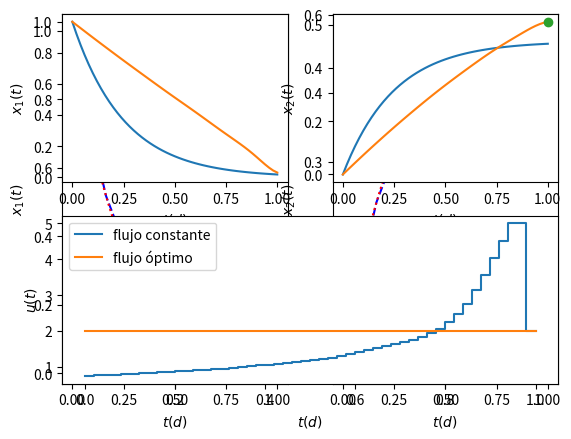

Python code for this plot:
# -*- coding: utf-8 -*-
"""
Created on Fri Feb 24 12:07:35 2023

[redacted]
"""
# %% import libraries
import numpy as np
from scipy.integrate import solve_ivp
import matplotlib.pyplot as plt
from scipy.optimize import Bounds, minimize
# %% modelo reactor tubular
def reactor_tubular(t,x,u):
    
    dxdt = np.zeros(len(x))
    
    dxdt[0] = -(u+0.5*u**2)*x[0]
    dxdt[1] = u*x[0]
    
    return dxdt
# %% my custom RK4
def RK4(f,t0,x0,h,n,u):
    
    t = np.zeros(n+1)
    x = np.array((n+1)*[x0])
    t[0] = t0
    x[0] = x0
    
    for k in range(n):
        k1 = f(t[k],x[k],u[k])
        k2 = f(t[k]+h/2,x[k]+(h/2)*k1,u[k])
        k3 = f(t[k]+h/2,x[k]+(h/2)*k2,u[k])
        k4 = f(t[k]+h,x[k]+h*k3,u[k])
        x[k+1] = x[k]+(h/6)*(k1+2*k2+2*k3+k4)
        t[k+1] = t[k]+h  
        
    return t,x
# %% euler
def euler(f,t0,x0,h,n,u):
    t = np.zeros(n+1)
    x = np.array((n+1)*[x0])
    t[0] = t0
    x[0] = x0
    
    for k in range(n):
        x[k+1] = x[k]+h*f(t[k],x[k],u[k])
        t[k+1] = t[k]+h
        
    return t,x
# %% funcion de costo de la optimización
def optimizacion_reactor(u,tf,n,x0):
    
    h = tf/n    
    t,x = RK4(reactor_tubular, t0=0,x0=x0,h=h,n=n,u=u)
    # x1 = x[:,0]
    x2 = x[:,1]
    objetive = -x2[-1]
    return objetive
# %% condiciones iniciales del modelo e inputs
x0 = np.array([1.0, 0.0])
tf = 1.0
u =2.0 # escalar fijo
tspan = (0,tf)
# %% inputs para el custom RK4
n = 50 # número de elementos finitos
h = tf/n # el tamaño del paso de integración
u1 = np.ones(n+1)*u 
# %% integración númerica (scipy)
solution = solve_ivp(reactor_tubular, tspan, x0, method='Radau',
                     args = (u,))
time = solution.t
X = solution.y.T
# %% integración con custom RK4
t1,x1 = RK4(reactor_tubular,0, x0, h, n, u1)
# %% gráfico para testar nuestro custom RK4
for i in range(len(x0)): # tamaño de las variables del modelo
    plt.subplot(1,2,i+1)
    plt.plot(time,X[:,i],'--', color ='blue')
    plt.plot(t1,x1[:,i],':', color ='red')  
    plt.xlabel('$t(d)$')
    plt.ylabel('$x_{'+str(i+1)+'}(t)$')
# %% optimización
bounds = Bounds([0]*len(u1), [5]*len(u1)) # restriciones variable u
algorithm = 'SLSQP' # algoritmo
options = {'disp': True}
result = minimize(optimizacion_reactor, u1,
                  args =(tf,n,x0), method= algorithm,
                  bounds=bounds, options = options)
# %% variable de control óptima
u_opt = result.x
# %% simulación optima
t2,x2 = RK4(reactor_tubular,0, x0, h, n, u_opt)
# %% grafico simulación optima
plt.subplot(2,2,1)
plt.plot(t1,x1[:,0],'-')
plt.plot(t2,x2[:,0],'-')
plt.xlabel('$t(d)$')
plt.ylabel(r'$x_{1}(t)$')
plt.subplot(2,2,2)
plt.plot(t1,x1[:,1],'-')
plt.plot(t2,x2[:,1],'-')
plt.plot(t2[-1], x2[-1,1], 'o')
plt.xlabel('$t(d)$')
plt.ylabel(r'$x_{2}(t)$')
plt.subplot(2,2,(3,4))
plt.step(t2,u_opt)
plt.step(t1,u1)
plt.xlabel('$t(d)$')
plt.ylabel('$u(t)$')
plt.legend(['flujo constante', 'flujo óptimo'])